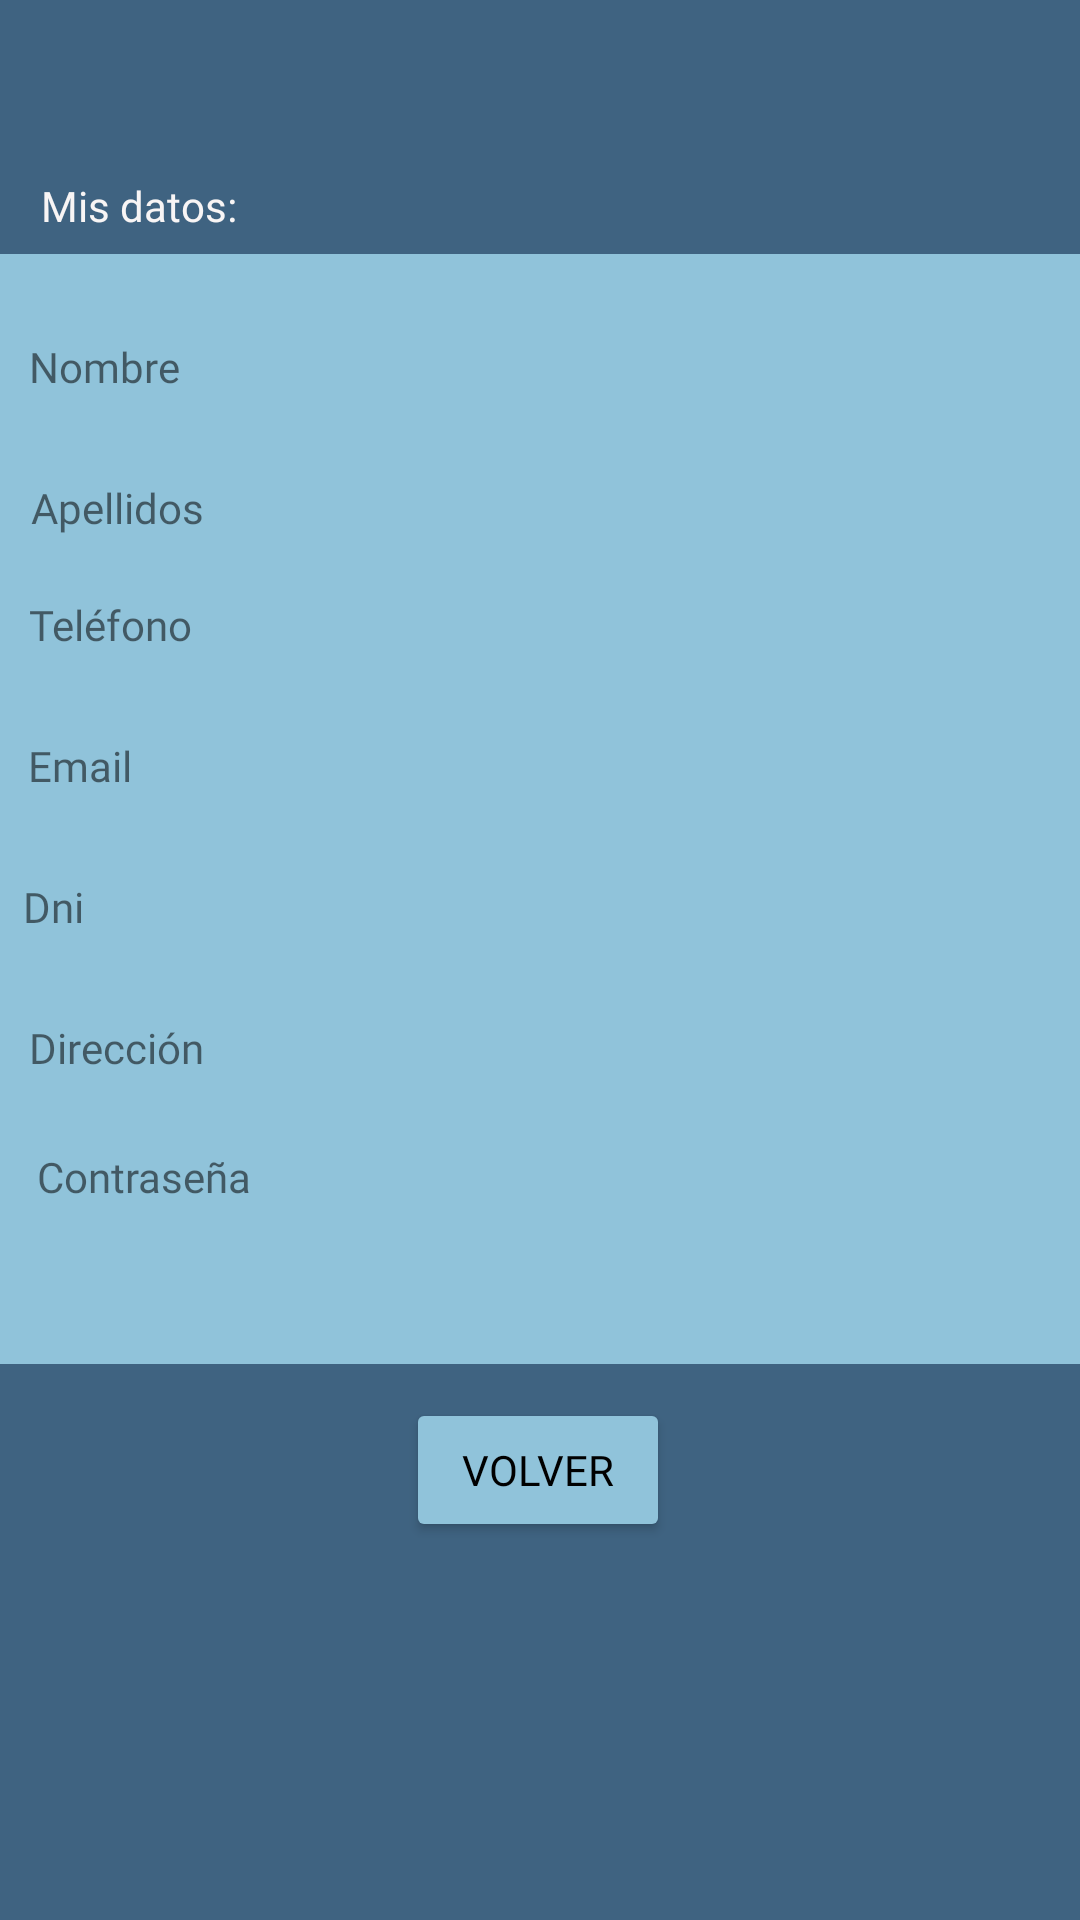

Here is an Android app screen rendered from its layout file. Give the layout XML and the strings, colors and styles it references.
<!-- AndroidManifest.xml: application theme Theme.Proyecto_Integrado -->
<!-- res/layout/activity_mis_datos_cliente.xml -->
<?xml version="1.0" encoding="utf-8"?>
<androidx.constraintlayout.widget.ConstraintLayout xmlns:android="http://schemas.android.com/apk/res/android"
    xmlns:app="http://schemas.android.com/apk/res-auto"
    xmlns:tools="http://schemas.android.com/tools"
    android:layout_width="match_parent"
    android:layout_height="match_parent"
    android:background="#3F6381"
    tools:context=".Cliente.MisDatosCliente">

    <ImageView
        android:id="@+id/imageViewFondo15"
        android:layout_width="381dp"
        android:layout_height="370dp"
        android:background="#90C3DA"
        app:layout_constraintBottom_toBottomOf="parent"
        app:layout_constraintEnd_toEndOf="parent"
        app:layout_constraintHorizontal_bias="0.533"
        app:layout_constraintStart_toStartOf="parent"
        app:layout_constraintTop_toTopOf="parent"
        app:layout_constraintVertical_bias="0.313"
        app:srcCompat="@drawable/cuadrado_radius" />

    <TextView
        android:id="@+id/textViewClienteMisDatosApellidosText"
        android:layout_width="238dp"
        android:layout_height="29dp"
        android:layout_marginTop="20dp"
        android:layout_marginEnd="24dp"
        android:fontFamily="@font/montserrat_medium"
        app:layout_constraintEnd_toEndOf="parent"
        app:layout_constraintTop_toBottomOf="@+id/textViewClienteMisDatosNombreText" />

    <TextView
        android:id="@+id/textViewClienteMisDatosTelefonoText"
        android:layout_width="238dp"
        android:layout_height="29dp"
        android:layout_marginTop="16dp"
        android:layout_marginEnd="24dp"
        android:fontFamily="@font/montserrat_medium"
        app:layout_constraintEnd_toEndOf="parent"
        app:layout_constraintTop_toBottomOf="@+id/textViewClienteMisDatosApellidosText" />

    <TextView
        android:id="@+id/textViewClienteMisDatosEmailText"
        android:layout_width="238dp"
        android:layout_height="29dp"
        android:layout_marginTop="20dp"
        android:layout_marginEnd="24dp"
        android:fontFamily="@font/montserrat_medium"
        app:layout_constraintEnd_toEndOf="parent"
        app:layout_constraintTop_toBottomOf="@+id/textViewClienteMisDatosTelefonoText" />

    <TextView
        android:id="@+id/textViewClienteMisDatosDniText"
        android:layout_width="238dp"
        android:layout_height="29dp"
        android:layout_marginTop="20dp"
        android:layout_marginEnd="24dp"
        android:fontFamily="@font/montserrat_medium"
        app:layout_constraintEnd_toEndOf="parent"
        app:layout_constraintTop_toBottomOf="@+id/textViewClienteMisDatosEmailText" />

    <TextView
        android:id="@+id/textViewClienteMisDatosDireccionText"
        android:layout_width="243dp"
        android:layout_height="39dp"
        android:layout_marginTop="12dp"
        android:layout_marginEnd="20dp"
        android:fontFamily="@font/montserrat_medium"
        app:layout_constraintEnd_toEndOf="parent"
        app:layout_constraintTop_toBottomOf="@+id/textViewClienteMisDatosDniText" />

    <TextView
        android:id="@+id/textViewClienteMisDatosContraseñaText"
        android:layout_width="238dp"
        android:layout_height="29dp"
        android:layout_marginTop="20dp"
        android:layout_marginEnd="24dp"
        android:fontFamily="@font/montserrat_medium"
        app:layout_constraintEnd_toEndOf="parent"
        app:layout_constraintTop_toBottomOf="@+id/textViewClienteMisDatosDireccionText" />

    <Button
        android:id="@+id/buttonVolverMisDatosCliente"
        android:layout_width="wrap_content"
        android:layout_height="wrap_content"
        android:backgroundTint="#90C3DA"
        android:fontFamily="@font/montserrat_medium"
        android:foregroundTint="#040101"
        android:onClick="volver"
        android:text="Volver"
        android:textColor="#000000"
        app:cornerRadius="15dp"
        app:layout_constraintBottom_toBottomOf="parent"
        app:layout_constraintEnd_toEndOf="parent"
        app:layout_constraintHorizontal_bias="0.498"
        app:layout_constraintStart_toStartOf="parent"
        app:layout_constraintTop_toTopOf="parent"
        app:layout_constraintVertical_bias="0.787" />

    <TextView
        android:id="@+id/textViewClienteMisDatosContraseña"
        android:layout_width="wrap_content"
        android:layout_height="wrap_content"
        android:layout_marginTop="24dp"
        android:layout_marginEnd="276dp"
        android:fontFamily="@font/montserrat_medium"
        android:text="Contraseña"
        app:layout_constraintEnd_toEndOf="parent"
        app:layout_constraintTop_toBottomOf="@+id/textViewClienteMisDatosDireccion" />

    <TextView
        android:id="@+id/textViewClienteMisDatosDireccion"
        android:layout_width="wrap_content"
        android:layout_height="wrap_content"
        android:layout_marginTop="28dp"
        android:layout_marginEnd="292dp"
        android:fontFamily="@font/montserrat_medium"
        android:text="Dirección"
        app:layout_constraintEnd_toEndOf="parent"
        app:layout_constraintTop_toBottomOf="@+id/textViewClienteMisDatosDni" />

    <TextView
        android:id="@+id/textViewClienteMisDatosDni"
        android:layout_width="wrap_content"
        android:layout_height="wrap_content"
        android:layout_marginTop="28dp"
        android:layout_marginEnd="332dp"
        android:fontFamily="@font/montserrat_medium"
        android:text="Dni"
        app:layout_constraintEnd_toEndOf="parent"
        app:layout_constraintTop_toBottomOf="@+id/textViewClienteMisDatosEmail" />

    <TextView
        android:id="@+id/textViewClienteMisDatosEmail"
        android:layout_width="wrap_content"
        android:layout_height="wrap_content"
        android:layout_marginTop="28dp"
        android:layout_marginEnd="316dp"
        android:fontFamily="@font/montserrat_medium"
        android:text="Email"
        app:layout_constraintEnd_toEndOf="parent"
        app:layout_constraintTop_toBottomOf="@+id/textViewClienteMisDatosTelefono" />

    <TextView
        android:id="@+id/textViewClienteMisDatosApellidos"
        android:layout_width="wrap_content"
        android:layout_height="wrap_content"
        android:layout_marginTop="28dp"
        android:layout_marginEnd="292dp"
        android:fontFamily="@font/montserrat_medium"
        android:text="Apellidos"
        app:layout_constraintEnd_toEndOf="parent"
        app:layout_constraintTop_toBottomOf="@+id/textViewClienteMisDatosNombre" />

    <TextView
        android:id="@+id/textViewClienteMisDatosNombre"
        android:layout_width="wrap_content"
        android:layout_height="wrap_content"
        android:layout_marginTop="28dp"
        android:layout_marginEnd="300dp"
        android:fontFamily="@font/montserrat_medium"
        android:text="Nombre"
        app:layout_constraintEnd_toEndOf="parent"
        app:layout_constraintTop_toTopOf="@+id/imageViewFondo15" />

    <TextView
        android:id="@+id/textViewClienteMisDatosTelefono"
        android:layout_width="wrap_content"
        android:layout_height="wrap_content"
        android:layout_marginTop="20dp"
        android:layout_marginEnd="296dp"
        android:fontFamily="@font/montserrat_medium"
        android:text="Teléfono"
        app:layout_constraintEnd_toEndOf="parent"
        app:layout_constraintTop_toBottomOf="@+id/textViewClienteMisDatosApellidos" />

    <TextView
        android:id="@+id/textViewClienteMisDatosTitulo"
        android:layout_width="wrap_content"
        android:layout_height="wrap_content"
        android:fontFamily="@font/montserrat_medium"
        android:text="Mis datos:"
        android:textColor="#F8F5F5"
        app:layout_constraintBottom_toBottomOf="parent"
        app:layout_constraintEnd_toEndOf="parent"
        app:layout_constraintHorizontal_bias="0.046"
        app:layout_constraintStart_toStartOf="parent"
        app:layout_constraintTop_toTopOf="parent"
        app:layout_constraintVertical_bias="0.095" />

    <TextView
        android:id="@+id/textViewClienteMisDatosNombreText"
        android:layout_width="238dp"
        android:layout_height="29dp"
        android:layout_marginTop="24dp"
        android:layout_marginEnd="24dp"
        android:fontFamily="@font/montserrat_medium"
        app:layout_constraintEnd_toEndOf="parent"
        app:layout_constraintTop_toTopOf="@+id/imageViewFondo15" />
</androidx.constraintlayout.widget.ConstraintLayout>
<!-- resources referenced by this layout -->
<resources>
  <!-- drawable cuadrado_radius (drawable) -->
  <?xml version="1.0" encoding="utf-8"?>
  <selector xmlns:android="http://schemas.android.com/apk/res/android">
      <shape android:shape="rectangle">
          <solid
              android:color="@color/white"/>
          <stroke android:width="1dp" android:color="#ffaaaaaa" />
          <size
              android:width="15dp"
              android:height="15dp"/>
      </shape>
  </selector>
  <style name="Theme.Proyecto_Integrado" parent="Theme.AppCompat.Light">
          
          <item name="colorPrimary">@color/main</item>
          <item name="colorPrimaryVariant">@color/main</item>
          <item name="colorOnPrimary">@color/main</item>
          
          <item name="colorSecondary">@color/main</item>
          <item name="colorSecondaryVariant">@color/main</item>
          <item name="colorOnSecondary">@color/main</item>
          
          <item name="android:statusBarColor">?attr/colorPrimaryVariant</item>
  
          
          <item name="android:actionBarStyle">@color/main</item>
          <item name="android:popupBackground">@color/main</item>
      </style>
  <color name="white">#90C3DA</color>
  <color name="main">#90C3DA</color>
</resources>
